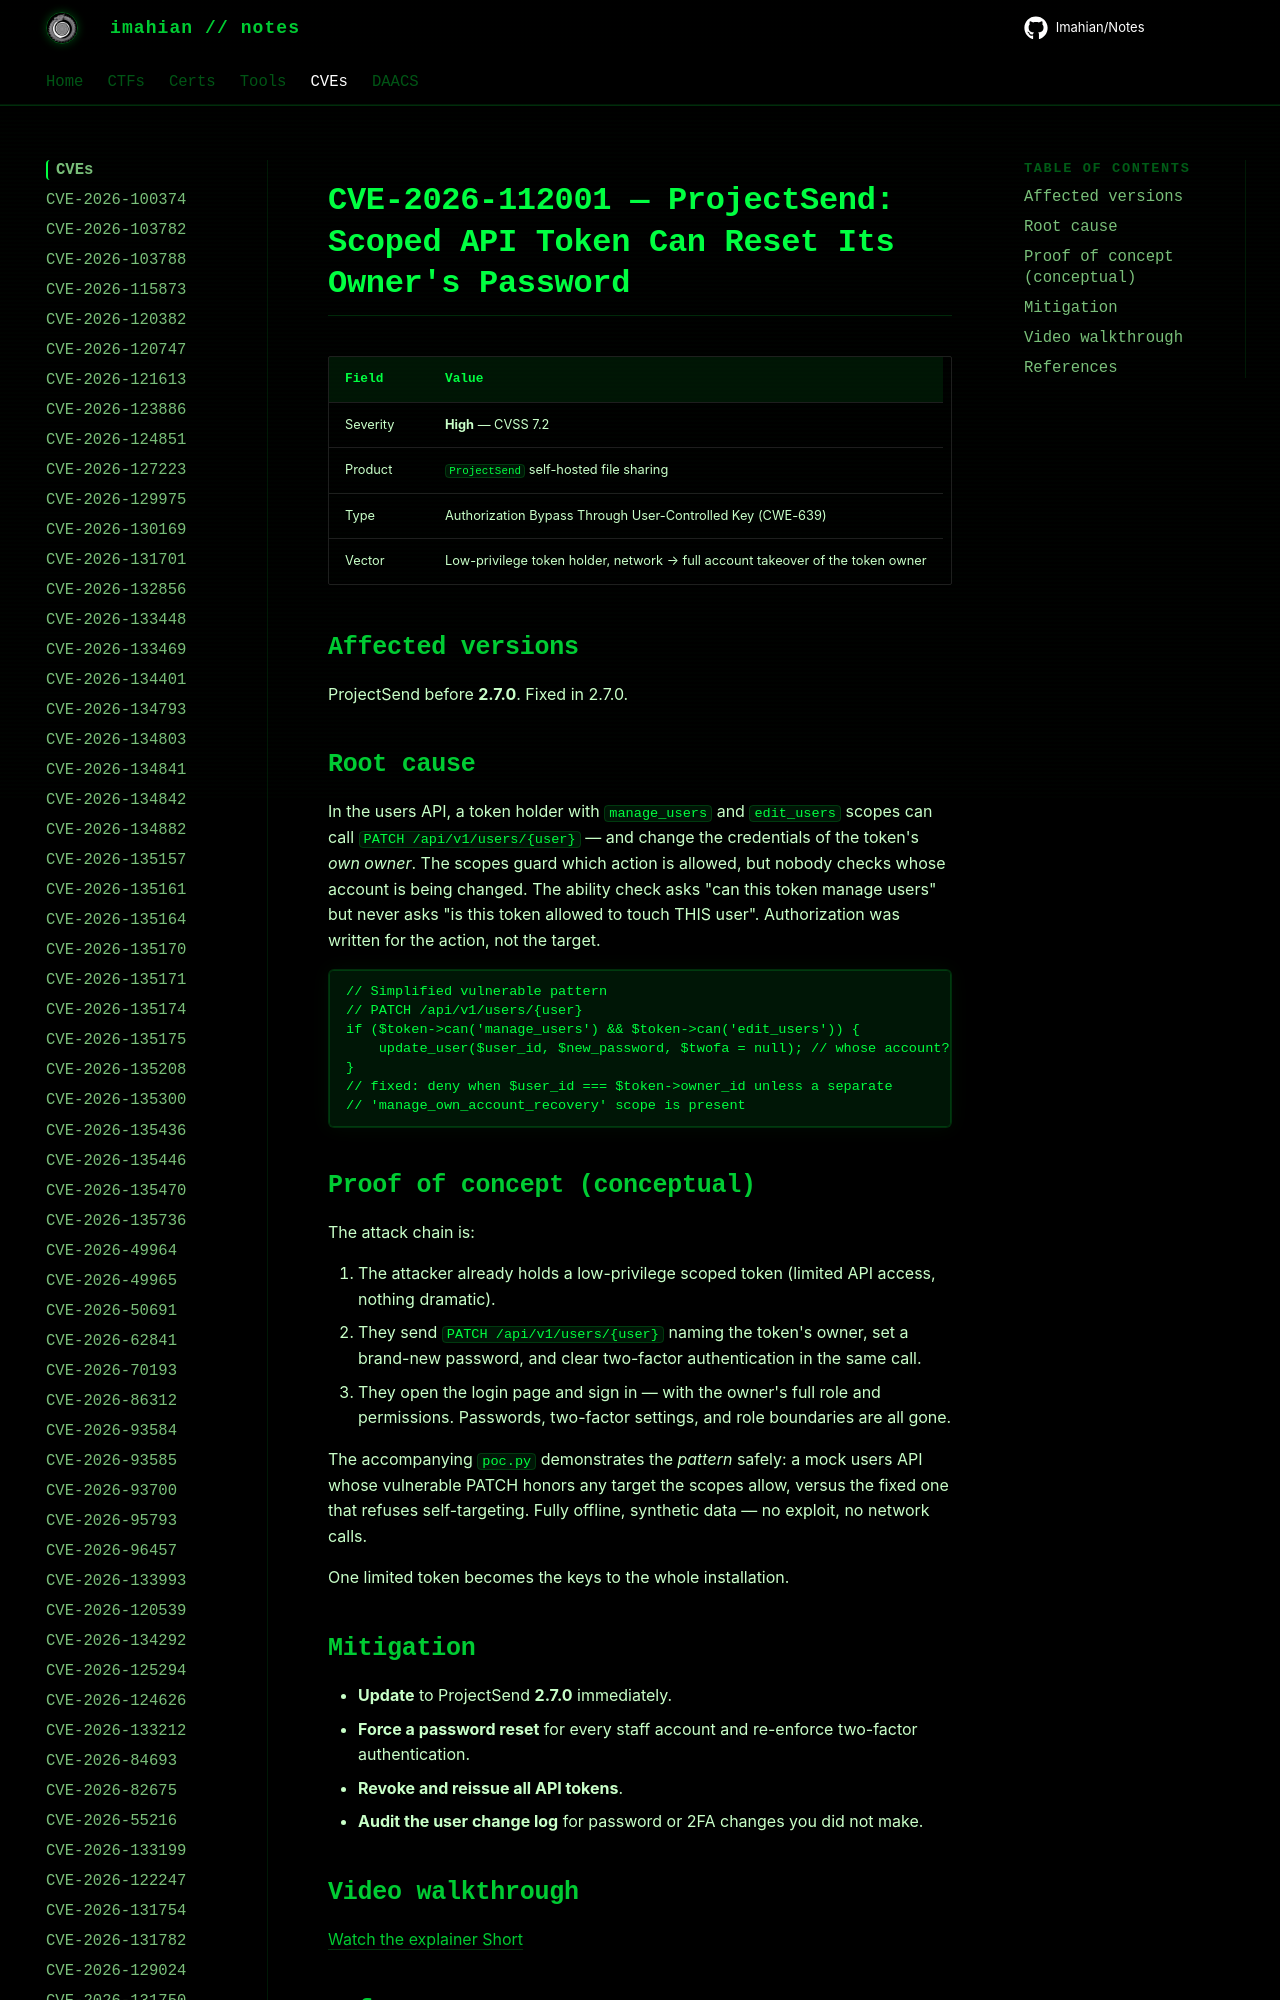

repository: Imahian/Notes · page: CVEs/CVE-2026-112001/index.html · generator: mkdocs

# CVE-2026-112001 — ProjectSend: Scoped API Token Can Reset Its Owner's Password

| Field | Value |
|---|---|
| Severity | **High** — CVSS 7.2 |
| Product | `ProjectSend` self-hosted file sharing |
| Type | Authoriza
